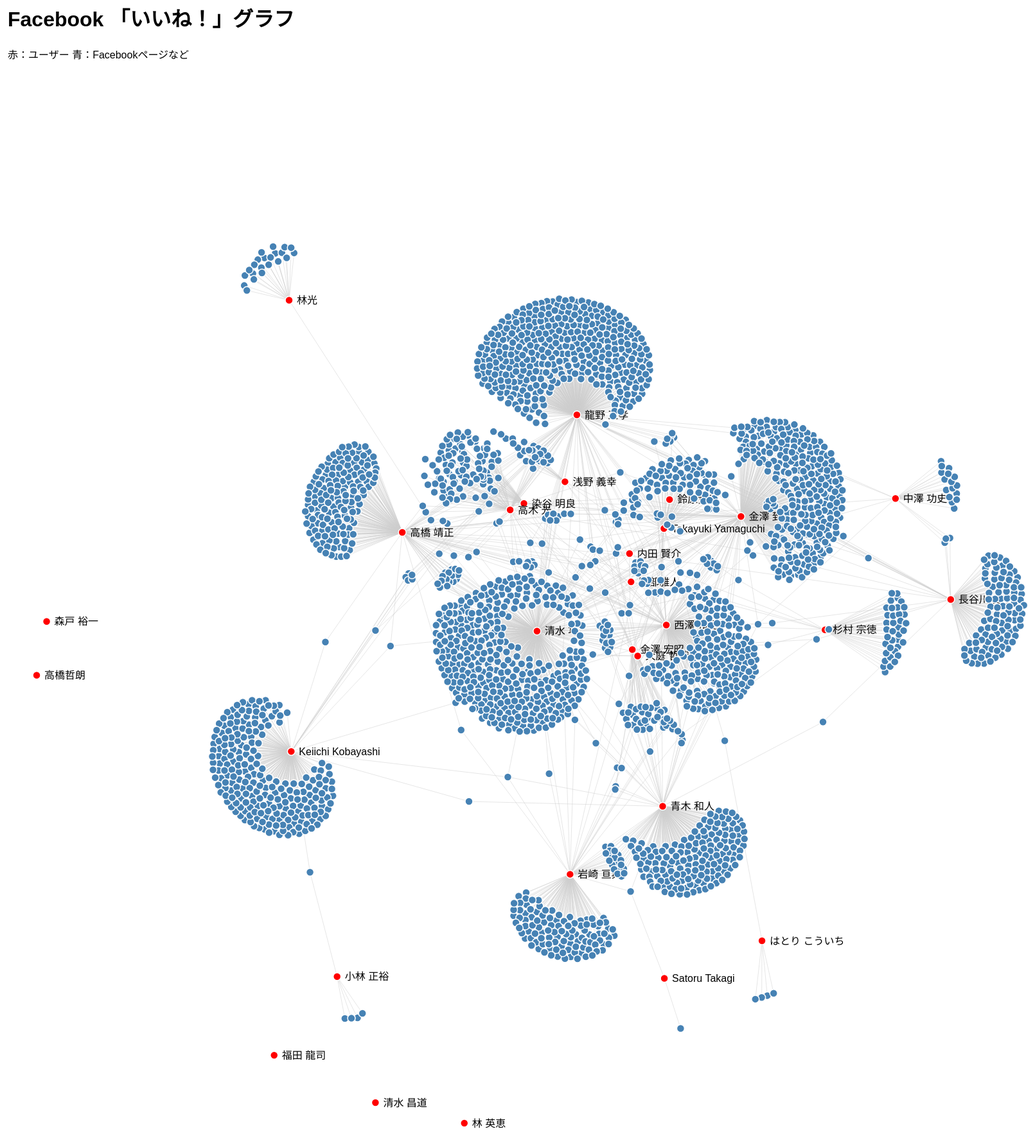
D3 v3 page, settled after 480 driven frames (8 s of simulated time); the page loaded 1 data file(s).


/*
d3.csv('nodes.csv', function(nodes){
    d3.csv('links.csv', function(links){
	d3main(nodes, links);
    });
});
*/

d3.json('data.json', function(json){
    d3main(json);	    
})

function d3main(json){
    /*
    var nodeNumber = {};    
    for(var i=0; i < nodes.length; i++){
	var index = nodes[i].id;
	nodeNumber[index] = i; 
    }

    for(var i=0; i < links.length; i++){
	links[i]['source'] = nodeNumber[links[i]['node1']];
	links[i]['target'] = nodeNumber[links[i]['node2']];
    }
    */
    
    graph = json; //{'nodes': nodes, 'links': links };
    console.log(graph);
      
    var svg = d3.select('svg');
    
    var force = d3.layout.force()
	.distance(50)
	.gravity(0.1)
	.charge(-30)
	.size([1800, 1800])	
	.nodes(graph.nodes)
	.links(graph.links)


    var link = svg.selectAll(".link")
	.data(graph.links)
	.enter()
	.append("line")
	.attr({
	    "class": function(d){ return "link l" + d.node2},
	    "stroke-width": 0.5,
	    "stroke": "#ccc",
	    "fill": "none"
	});
    
    var node = svg.selectAll(".node")
	.data(graph.nodes)
	.enter()
	.append("g")
	.attr("class", "node")
	.attr("id", function(d){ return d.id })
	.on('click', function(){
            d3.selectAll(".link").attr("stroke", "#ccc")
	    var id = d3.select(this).attr('id');
            d3.selectAll(".l"+id).attr("stroke", "red")
 
        })
	.on("mouseup", function(){
		force.stop();
        })
	.call(force.drag);

    node.append("circle")
        .attr({
	    "r": 6,
	    "fill": function(d){
		if(d.node_category == "user") return "red";
		return "steelblue";
	    } ,
	    "stroke": "#fff",
	    "stroke-width": 1.5,
	})
	.append('title')
	.text(function(d) { return d.name });

    
    node.append("text")
	.attr("dx", 12)
	.attr("dy", ".35em")
	.text(function(d) {
	    if(d.node_category != "user") return null;
	    return d.name
	});
 

 
 
    setTimeout(function(){
	force.start();
	//初期位置
	var n = graph.nodes.length;
	graph.nodes.forEach(function(d, i) {
		d.x = d.y = (180 / n * i ) /2;
	});
	draw();
	//200step進める
	for (var i = 0; i < 100; ++i) force.tick();
	draw();
	force.stop();

	d3.select('.overlay').transition().style({opacity: 0, display: "none"});
	
	force.on("tick", draw);
     
    }, 10);
    
    function draw(){
	node.attr("transform", function(d) { return "translate(" + d.x + "," + d.y + ")"; });
	link.attr({
	    x1: function(d) { return d.source.x; },
	    y1: function(d) { return d.source.y; },
	    x2: function(d) { return d.target.x; },
	    y2: function(d) { return d.target.y; }
	});	
    }

   
    
}




### data: data.json
{
 "nodes": [
  {
   "id": "1159160383",
   "name": "Keiichi Kobayashi",
   "node_type": "user",
   "node_category": "user",
   "user_sex": "male",
   "user_locale": "ja_JP",
   "user_wallcount": "35",
   "user_likecount": "241",
   "like_locallikes": "",
   "like_fulllikes": ""
  },
  {
   "id": "1283060453",
   "name": "Takayuki Yamaguchi",
   "node_type": "user",
   "node_category": "user",
   "user_sex": "male",
   "user_locale": "ja_JP",
   "user_wallcount": "9",
   "user_likecount": "87",
   "like_locallikes": "",
   "like_fulllikes": ""
  },
  {
   "id": "1521303831",
   "name": "龍野 正孝",
   "node_type": "user",
   "node_category": "user",
   "user_sex": "male",
   "user_locale": "ja_JP",
   "user_wallcount": "15",
   "user_likecount": "442",
   "like_locallikes": "",
   "like_fulllikes": ""
  },
  {
   "id": "1835837835",
   "name": "はとり こういち",
   "node_type": "user",
   "node_category": "user",
   "user_sex": "male",
   "user_locale": "ja_JP",
   "user_wallcount": "18",
   "user_likecount": "5",
   "like_locallikes": "",
   "like_fulllikes": ""
  },
  {
   "id": "100000116792173",
   "name": "林光",
   "node_type": "user",
   "node_category": "user",
   "user_sex": "male",
   "user_locale": "ja_JP",
   "user_wallcount": "27",
   "user_likecount": "23",
   "like_locallikes": "",
   "like_fulllikes": ""
  },
  {
   "id": "100000121615502",
   "name": "森戸 裕一",
   "node_type": "user",
   "node_category": "user",
   "user_sex": "male",
   "user_locale": "ja_JP",
   "user_wallcount": "",
   "user_likecount": "0",
   "like_locallikes": "",
   "like_fulllikes": ""
  },
  {
   "id": "100000240207079",
   "name": "金澤 到",
   "node_type": "user",
   "node_category": "user",
   "user_sex": "male",
   "user_locale": "ja_JP",
   "user_wallcount": "63",
   "user_likecount": "337",
   "like_locallikes": "",
   "like_fulllikes": ""
  },
  {
   "id": "100000515573275",
   "name": "西澤 和晃",
   "node_type": "user",
   "node_category": "user",
   "user_sex": "male",
   "user_locale": "ja_JP",
   "user_wallcount": "48",
   "user_likecount": "251",
   "like_locallikes": "",
   "like_fulllikes": ""
  },
  "... 2,498 more items"
 ],
 "links": [
  {
   "node1": "554378874634075",
   "node2": "1159160383",
   "source": 29,
   "target": 0
  },
  {
   "node1": "214042432089628",
   "node2": "1159160383",
   "source": 30,
   "target": 0
  },
  {
   "node1": "519505971458019",
   "node2": "1159160383",
   "source": 31,
   "target": 0
  },
  {
   "node1": "202579759866196",
   "node2": "1159160383",
   "source": 32,
   "target": 0
  },
  {
   "node1": "480265258710247",
   "node2": "1159160383",
   "source": 33,
   "target": 0
  },
  {
   "node1": "557023901015233",
   "node2": "1159160383",
   "source": 34,
   "target": 0
  },
  {
   "node1": "119801508132272",
   "node2": "1159160383",
   "source": 35,
   "target": 0
  },
  {
   "node1": "508930499164978",
   "node2": "1159160383",
   "source": 36,
   "target": 0
  },
  "... 2,815 more items"
 ]
}